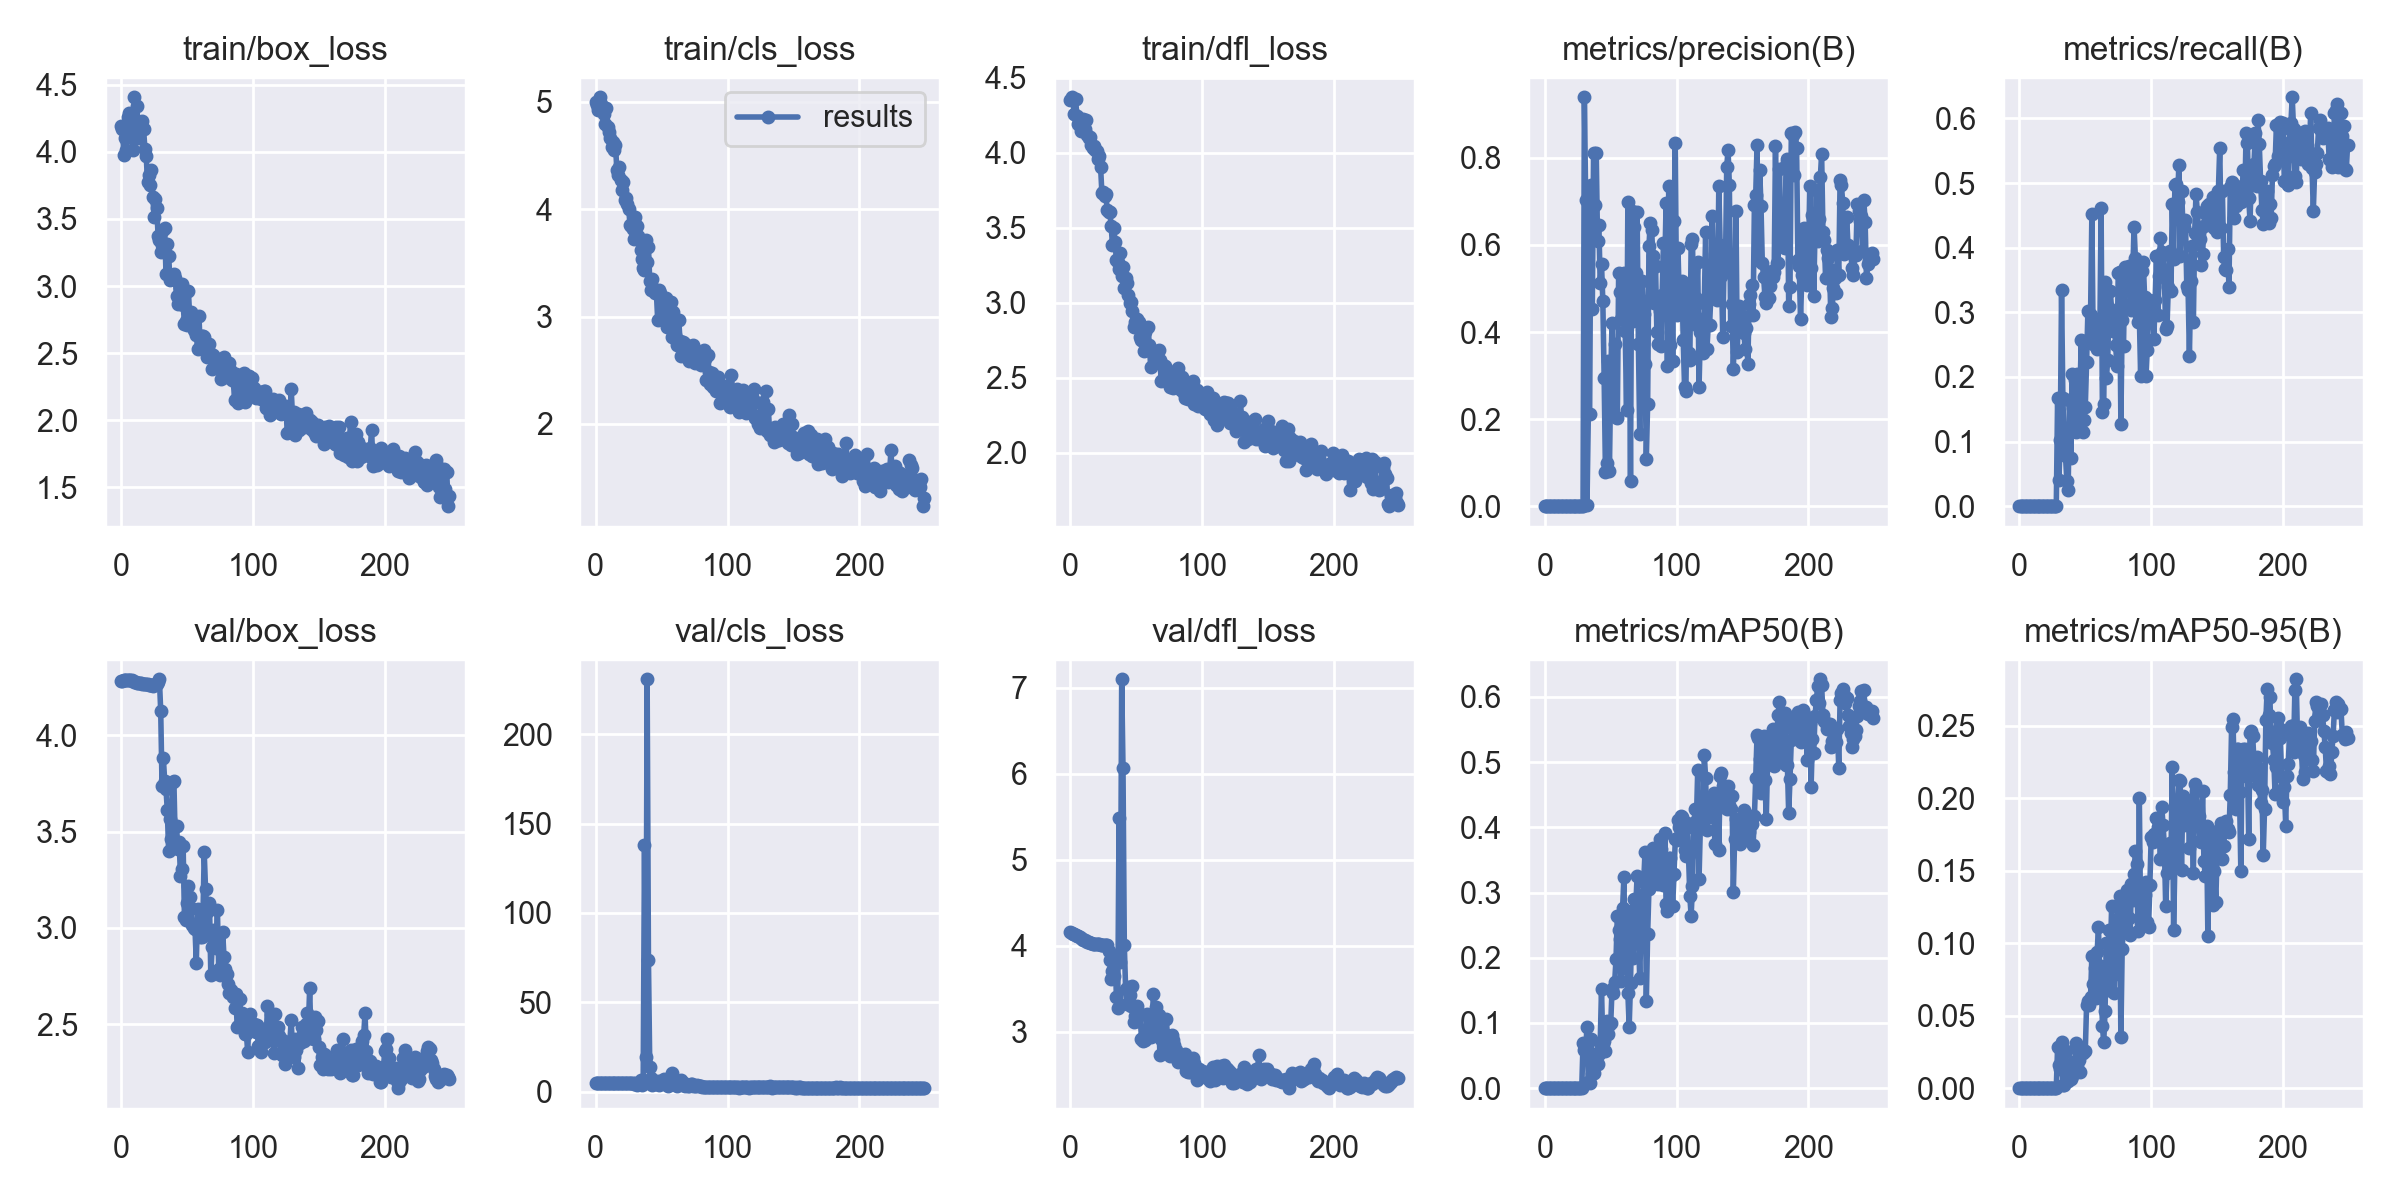

The table this chart was drawn from, first rows:
epoch, train/box_loss, train/cls_loss, train/dfl_loss, metrics/precision(B), metrics/recall(B), metrics/mAP50(B), metrics/mAP50-95(B), val/box_loss, val/cls_loss, val/dfl_loss, lr/pg0, lr/pg1, lr/pg2
0, 4.192, 5, 4.351, 0, 0, 0, 0, 4.28, 5.126, 4.155, 0.0982, 0.0002, 0.0002
1, 4.168, 4.973, 4.37, 0, 0, 0, 0, 4.281, 5.111, 4.15, 0.0955, 0.000498, 0.000498
2, 3.976, 4.924, 4.351, 0, 0, 0, 0, 4.286, 5.093, 4.143, 0.09279, 0.0007937, 0.0007937
3, 4.099, 5.044, 4.257, 0, 0, 0, 0, 4.288, 5.072, 4.136, 0.09009, 0.001087, 0.001087
4, 4.015, 4.982, 4.361, 0, 0, 0, 0, 4.287, 5.055, 4.128, 0.08738, 0.001378, 0.001378
5, 4.257, 4.934, 4.247, 0, 0, 0, 0, 4.287, 5.035, 4.12, 0.08467, 0.001666, 0.001666
6, 4.287, 4.884, 4.195, 0, 0, 0, 0, 4.287, 5.015, 4.111, 0.08195, 0.001953, 0.001953
7, 4.117, 4.793, 4.2, 0, 0, 0, 0, 4.285, 4.995, 4.102, 0.07924, 0.002236, 0.002236
8, 4.177, 4.945, 4.146, 0, 0, 0, 0, 4.284, 4.971, 4.091, 0.07652, 0.002518, 0.002518
9, 4.016, 4.765, 4.178, 0, 0, 0, 0, 4.279, 4.951, 4.081, 0.0738, 0.002797, 0.002797
10, 4.406, 4.719, 4.228, 0, 0, 0, 0, 4.277, 4.933, 4.072, 0.07107, 0.003073, 0.003073
11, 4.187, 4.66, 4.16, 0, 0, 0, 0, 4.275, 4.918, 4.064, 0.06835, 0.003348, 0.003348
12, 4.343, 4.579, 4.218, 0, 0, 0, 0, 4.272, 4.905, 4.058, 0.06562, 0.003619, 0.003619
13, 4.103, 4.622, 4.116, 0, 0, 0, 0, 4.272, 4.889, 4.05, 0.06289, 0.003889, 0.003889
14, 4.202, 4.557, 4.098, 0, 0, 0, 0, 4.27, 4.873, 4.043, 0.06016, 0.004156, 0.004156
15, 4.21, 4.601, 4.108, 0, 0, 0, 0, 4.269, 4.857, 4.036, 0.05742, 0.004421, 0.004421
16, 4.232, 4.369, 4.051, 0, 0, 0, 0, 4.267, 4.846, 4.032, 0.05468, 0.004683, 0.004683
17, 4.168, 4.315, 4.029, 0, 0, 0, 0, 4.265, 4.841, 4.026, 0.05194, 0.004943, 0.004943
18, 4.024, 4.394, 4.043, 0, 0, 0, 0, 4.264, 4.838, 4.024, 0.0492, 0.005201, 0.005201
19, 3.966, 4.276, 4.019, 0, 0, 0, 0, 4.263, 4.835, 4.02, 0.04646, 0.005456, 0.005456
20, 3.778, 4.177, 4.013, 0, 0, 0, 0, 4.263, 4.834, 4.019, 0.04371, 0.005709, 0.005709
21, 3.828, 4.254, 3.956, 0, 0, 0, 0, 4.26, 4.835, 4.017, 0.04096, 0.00596, 0.00596
22, 3.752, 4.088, 3.978, 0, 0, 0, 0, 4.259, 4.833, 4.015, 0.03821, 0.006208, 0.006208
23, 3.864, 4.107, 3.906, 0, 0, 0, 0, 4.261, 4.832, 4.014, 0.03545, 0.006453, 0.006453
24, 3.666, 4.052, 3.729, 0, 0, 0, 0, 4.256, 4.836, 4.014, 0.0327, 0.006697, 0.006697
25, 3.515, 4.006, 3.741, 0, 0, 0, 0, 4.262, 4.824, 4.009, 0.02994, 0.006938, 0.006938
26, 3.651, 3.856, 3.714, 0, 0, 0, 0, 4.265, 4.823, 4.008, 0.02718, 0.007176, 0.007176
27, 3.579, 3.845, 3.728, 0, 0, 0, 0, 4.267, 4.839, 4.013, 0.02441, 0.007413, 0.007413
28, 3.377, 3.818, 3.616, 0, 0, 0, 0, 4.278, 4.833, 4.01, 0.02165, 0.007646, 0.007646
29, 3.34, 3.727, 3.604, 0.00094, 0.1671, 0.06954, 0.02871, 4.29, 4.658, 3.936, 0.01888, 0.007878, 0.007878
30, 3.254, 3.924, 3.603, 0.9394, 0.04, 0.05841, 0.01607, 4.125, 4.922, 3.831, 0.01611, 0.008107, 0.008107
31, 3.307, 3.845, 3.512, 0.7041, 0.1025, 0.06042, 0.01324, 3.733, 3.994, 3.619, 0.01333, 0.008334, 0.008334
32, 3.42, 3.755, 3.388, 0.00353, 0.3339, 0.09334, 0.03169, 3.881, 4.319, 3.705, 0.01056, 0.008558, 0.008558
33, 3.436, 3.721, 3.5, 0.2111, 0.1671, 0.00881, 0.00186, 3.764, 4.233, 3.654, 0.008693, 0.008693, 0.008693
34, 3.089, 3.625, 3.404, 0.2119, 0.09714, 0.00718, 0.00235, 3.72, 6.862, 3.88, 0.008693, 0.008693, 0.008693
35, 3.313, 3.533, 3.286, 0.7389, 0.0775, 0.07597, 0.02544, 3.609, 3.879, 3.404, 0.008654, 0.008654, 0.008654
36, 3.228, 3.453, 3.271, 0.4526, 0.03929, 0.02169, 0.0052, 3.398, 5.004, 3.275, 0.008614, 0.008614, 0.008614
37, 3.048, 3.431, 3.225, 0.8105, 0.025, 0.02398, 0.0051, 3.564, 138.1, 5.489, 0.008574, 0.008574, 0.008574
38, 3.079, 3.712, 3.33, 0.6914, 0.165, 0.05241, 0.01544, 3.459, 19.65, 3.81, 0.008535, 0.008535, 0.008535
39, 3.078, 3.512, 3.179, 0.8122, 0.075, 0.04029, 0.00643, 3.754, 230.6, 7.1, 0.008495, 0.008495, 0.008495
40, 3.092, 3.651, 3.237, 0.608, 0.205, 0.03683, 0.00836, 3.762, 73.75, 6.069, 0.008456, 0.008456, 0.008456
41, 3.059, 3.327, 3.096, 0.6467, 0.1525, 0.05168, 0.01827, 3.452, 14.04, 4.008, 0.008416, 0.008416, 0.008416
42, 2.926, 3.244, 3.168, 0.512, 0.1958, 0.06863, 0.01504, 3.527, 7.895, 3.492, 0.008376, 0.008376, 0.008376
43, 2.869, 3.347, 3.132, 0.5561, 0.1141, 0.152, 0.03119, 3.41, 3.911, 3.329, 0.008337, 0.008337, 0.008337
44, 2.908, 3.257, 3.05, 0.472, 0.205, 0.06784, 0.01583, 3.444, 5.15, 3.523, 0.008297, 0.008297, 0.008297
45, 2.985, 3.219, 2.999, 0.2951, 0.1304, 0.07306, 0.01918, 3.268, 4.898, 3.425, 0.008258, 0.008258, 0.008258
46, 3.015, 3.229, 3.007, 0.07745, 0.1846, 0.05705, 0.01149, 3.305, 4.269, 3.305, 0.008218, 0.008218, 0.008218
47, 2.862, 2.97, 2.948, 0.09892, 0.2564, 0.1025, 0.02762, 3.426, 6.239, 3.528, 0.008178, 0.008178, 0.008178
48, 2.717, 3.251, 2.836, 0.3324, 0.1148, 0.08271, 0.024, 3.054, 3.913, 3.113, 0.008139, 0.008139, 0.008139
49, 2.739, 3.219, 2.872, 0.0802, 0.1339, 0.09726, 0.02545, 3.043, 4.305, 3.185, 0.008099, 0.008099, 0.008099
50, 2.709, 3.037, 2.865, 0.2979, 0.1536, 0.0993, 0.02567, 3.13, 4.745, 3.131, 0.00806, 0.00806, 0.00806
51, 2.966, 3.169, 2.89, 0.4213, 0.2232, 0.1523, 0.05746, 3.218, 6.486, 3.295, 0.00802, 0.00802, 0.00802
52, 2.767, 3.016, 2.87, 0.2141, 0.3026, 0.1454, 0.06011, 3.16, 7.465, 3.219, 0.00798, 0.00798, 0.00798
53, 2.81, 3.176, 2.771, 0.3718, 0.2591, 0.1628, 0.05714, 3.103, 4.582, 3.194, 0.007941, 0.007941, 0.007941
54, 2.718, 2.907, 2.753, 0.204, 0.2954, 0.1976, 0.06276, 3.016, 3.94, 2.92, 0.007901, 0.007901, 0.007901
55, 2.673, 2.923, 2.747, 0.2032, 0.4521, 0.2647, 0.09156, 2.998, 3.519, 2.897, 0.007862, 0.007862, 0.007862
56, 2.665, 3.018, 2.681, 0.5352, 0.2502, 0.2426, 0.07223, 2.994, 5.379, 2.939, 0.007822, 0.007822, 0.007822
57, 2.637, 3.135, 2.808, 0.4909, 0.2579, 0.2288, 0.08309, 2.82, 4.333, 2.904, 0.007782, 0.007782, 0.007782
58, 2.533, 2.806, 2.685, 0.4302, 0.2596, 0.1648, 0.0619, 3.099, 10.5, 3.205, 0.007743, 0.007743, 0.007743
59, 2.778, 3.041, 2.838, 0.5203, 0.2436, 0.2762, 0.09413, 2.983, 5.761, 3.031, 0.007703, 0.007703, 0.007703
... 190 more rows
